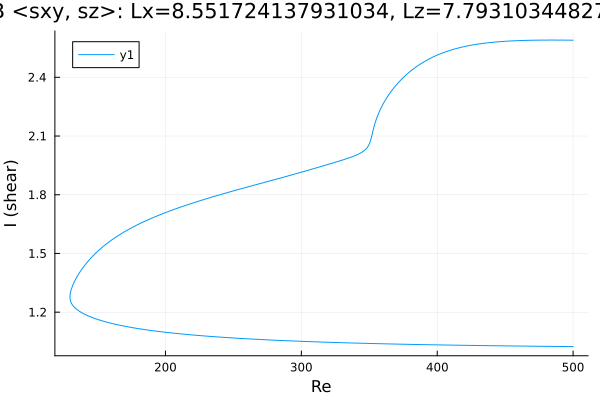

The data file committed next to this chart (first rows):
Re, shear
500.0, 1.024
499.9, 1.024
498.4, 1.024
497, 1.024
495.6, 1.024
494.2, 1.025
492.8, 1.025
491.4, 1.025
490, 1.025
488.5, 1.025
487.1, 1.025
485.7, 1.025
484.3, 1.025
482.9, 1.025
481.5, 1.025
480.1, 1.026
478.6, 1.026
477.2, 1.026
475.8, 1.026
474.4, 1.026
473, 1.026
471.6, 1.026
470.2, 1.026
468.7, 1.026
467.3, 1.026
465.9, 1.027
464.5, 1.027
463.1, 1.027
461.7, 1.027
460.3, 1.027
458.8, 1.027
457.4, 1.027
456, 1.027
454.6, 1.027
453.2, 1.028
451.8, 1.028
450.4, 1.028
448.9, 1.028
447.5, 1.028
446.1, 1.028
444.7, 1.028
443.3, 1.028
441.9, 1.029
440.5, 1.029
439, 1.029
437.6, 1.029
436.2, 1.029
434.8, 1.029
433.4, 1.029
432, 1.03
430.6, 1.03
429.1, 1.03
427.7, 1.03
426.3, 1.03
424.9, 1.03
423.5, 1.03
422.1, 1.031
420.7, 1.031
419.2, 1.031
417.8, 1.031
... 532 more rows
